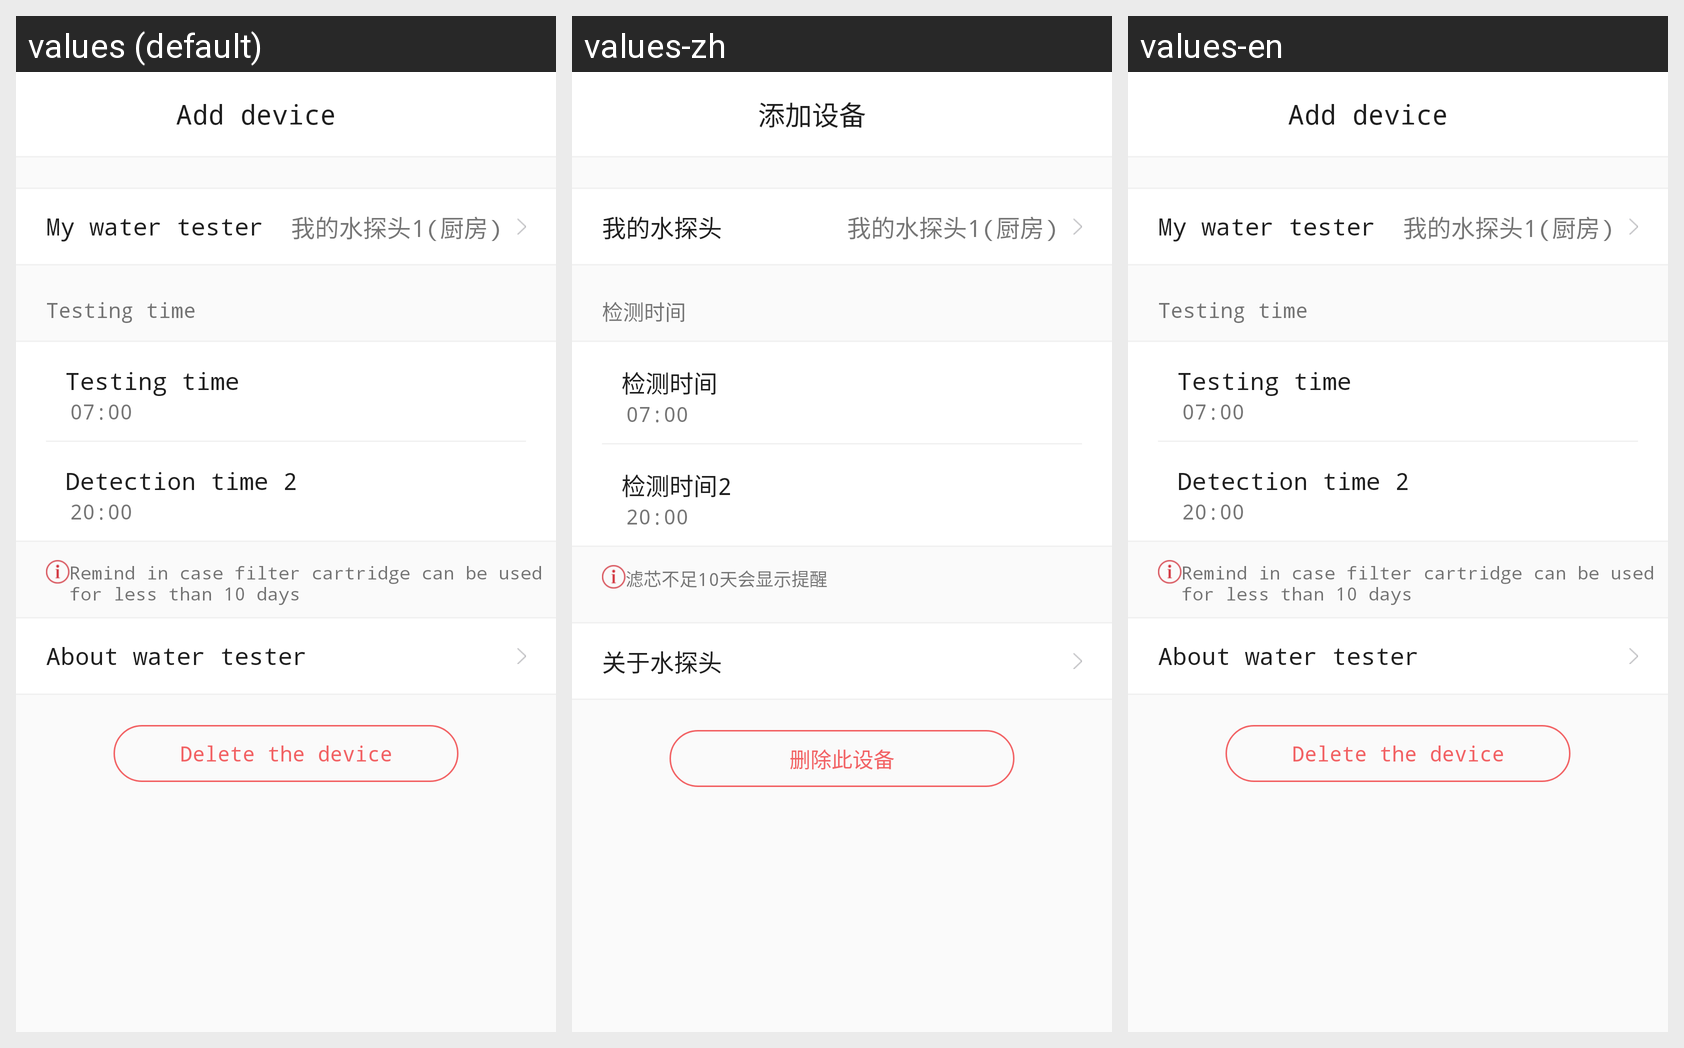

This grid shows one Android layout under several languages. Give, for every string resource on the screen, its name, the default text and each shown locale's text.
Android screen res/layout/activity_setup_waterprobe.xml rendered under 3 locales, left to right: values (default), values-zh, values-en. Device: Nexus 5 (rendered at 1080×1920; each locale shown at half size, 540×960, under a caption strip naming it); theme AppTheme.NoActionBar.
Strings drawn on this screen, with the default value and each locale's value (text and hints the layout hard-codes, and strings that could not be matched under every locale, appear in the picture but are not listed):

my_water_probe
  values: My water tester
  values-zh: 我的水探头
  values-en: My water tester

detection_time
  values: Testing time
  values-zh: 检测时间
  values-en: Testing time

detection_time2
  values: Detection time 2
  values-zh: 检测时间2
  values-en: Detection time 2

attention_tap
  values: Remind in case filter cartridge can be used for less than 10 days
  values-zh: 滤芯不足10天会显示提醒
  values-en: Remind in case filter cartridge can be used for less than 10 days

about_water_probe
  values: About water tester
  values-zh: 关于水探头
  values-en: About water tester

weather_delete_device
  values: Delete the device
  values-zh: 删除此设备
  values-en: Delete the device

add_device
  values: Add device
  values-zh: 添加设备
  values-en: Add device
